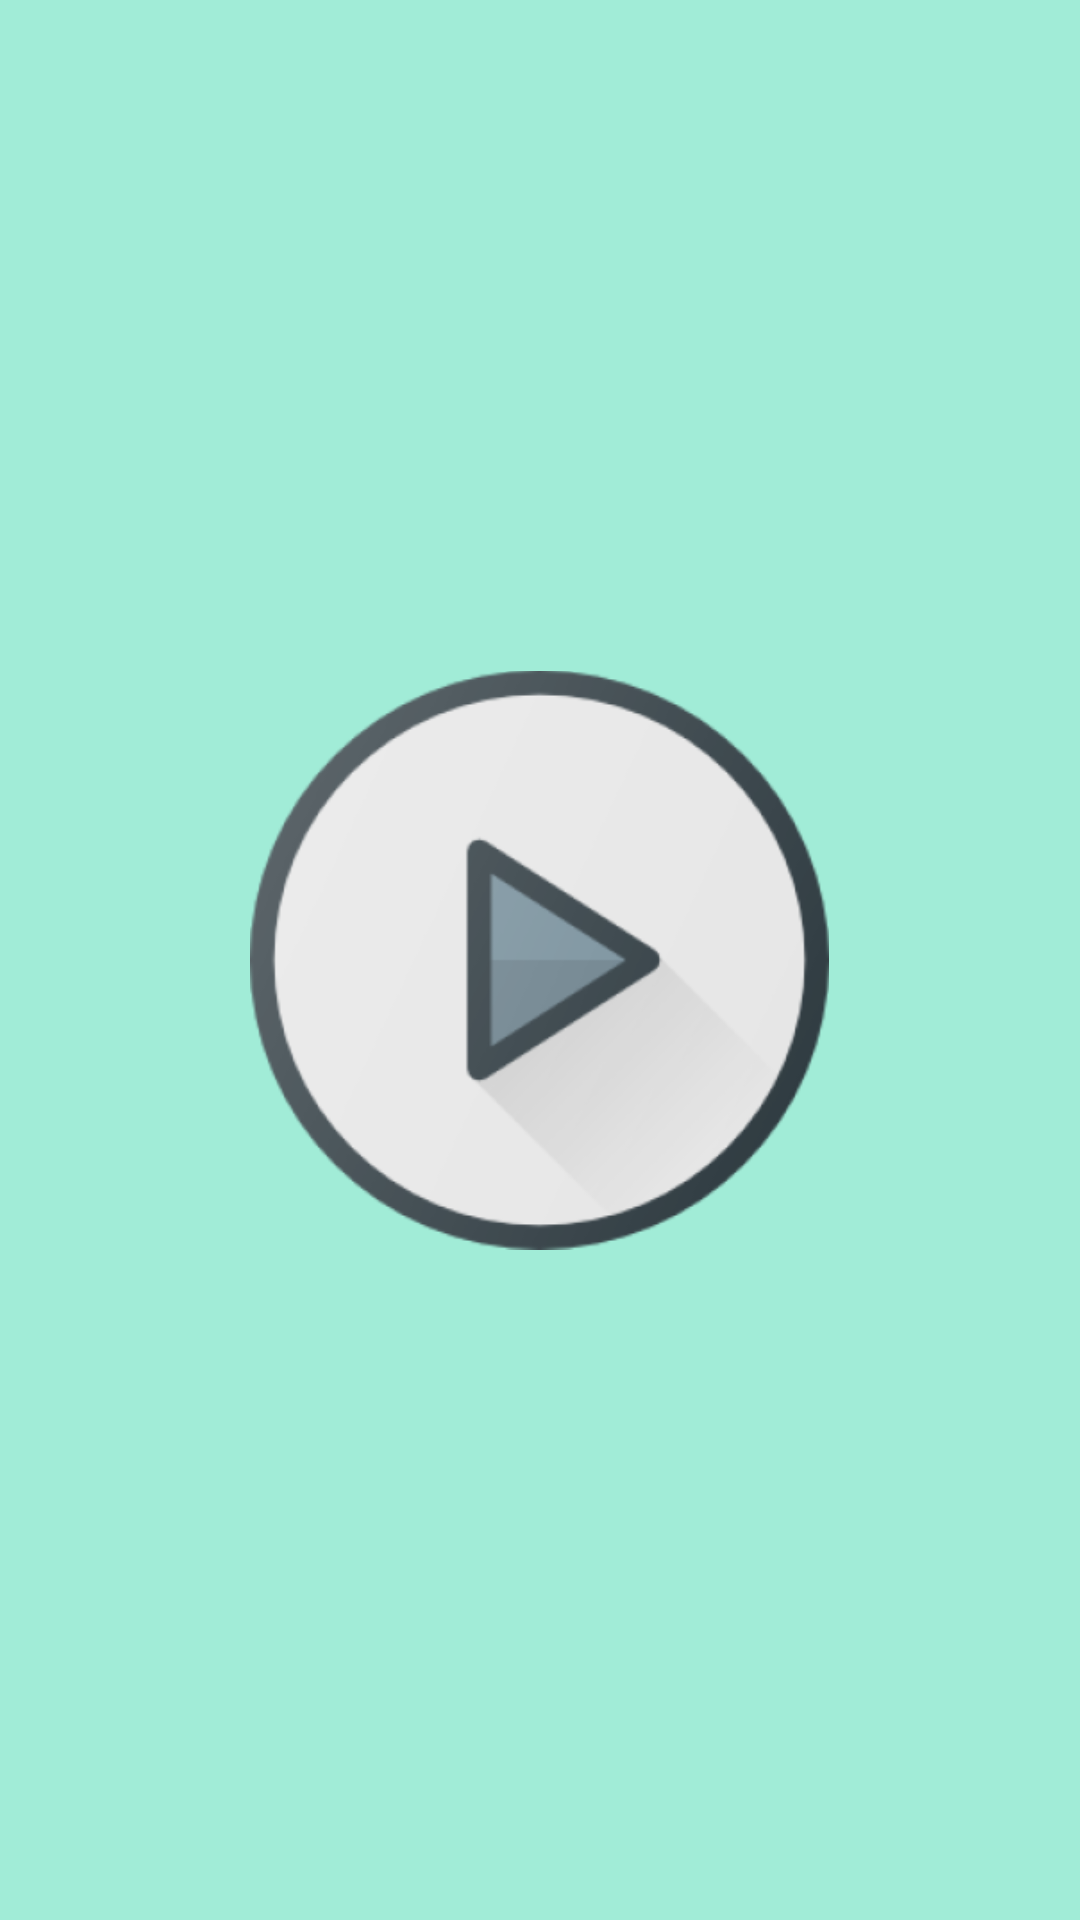

Layout XML and referenced resources for this Android screen:
<!-- AndroidManifest.xml: application theme AppTheme -->
<!-- res/layout/activity_splash_screen.xml -->
<?xml version="1.0" encoding="utf-8"?>
<LinearLayout xmlns:android="http://schemas.android.com/apk/res/android"
    xmlns:app="http://schemas.android.com/apk/res-auto"
    xmlns:tools="http://schemas.android.com/tools"
    android:id="@+id/splash_scren_layout"
    android:layout_width="match_parent"
    android:layout_height="match_parent"
    android:background="#9261E4BF"
    android:gravity="clip_horizontal|center|clip_vertical|center_horizontal"
    android:orientation="vertical"
    tools:context=".activities.SplashScreen">

    <ImageView
        android:id="@+id/play_icon"
        android:layout_width="193dp"
        android:layout_height="200dp"
        android:layout_gravity="center_horizontal"
        app:srcCompat="@mipmap/ic_launcher_foreground"
        tools:layout_editor_absoluteX="109dp"
        tools:layout_editor_absoluteY="265dp" />

</LinearLayout>
<!-- resources referenced by this layout -->
<resources>
  <!-- mipmap ic_launcher_foreground: png bitmap (mipmap-hdpi, 10868 bytes) -->
  <style name="AppTheme" parent="Theme.AppCompat.Light.DarkActionBar">
          
          <item name="colorPrimary">@color/colorPrimary</item>
          <item name="colorPrimaryDark">@color/colorPrimaryDark</item>
          <item name="colorAccent">@color/colorAccent</item>
  
          <item name="colorButtonNormal">@color/colorPrimary</item>
          <item name="colorControlHighlight">@color/colorPrimaryDark</item>
      </style>
  <color name="colorPrimary">#008577</color>
  <color name="colorPrimaryDark">#00574B</color>
  <color name="colorAccent">#6383DA</color>
</resources>
